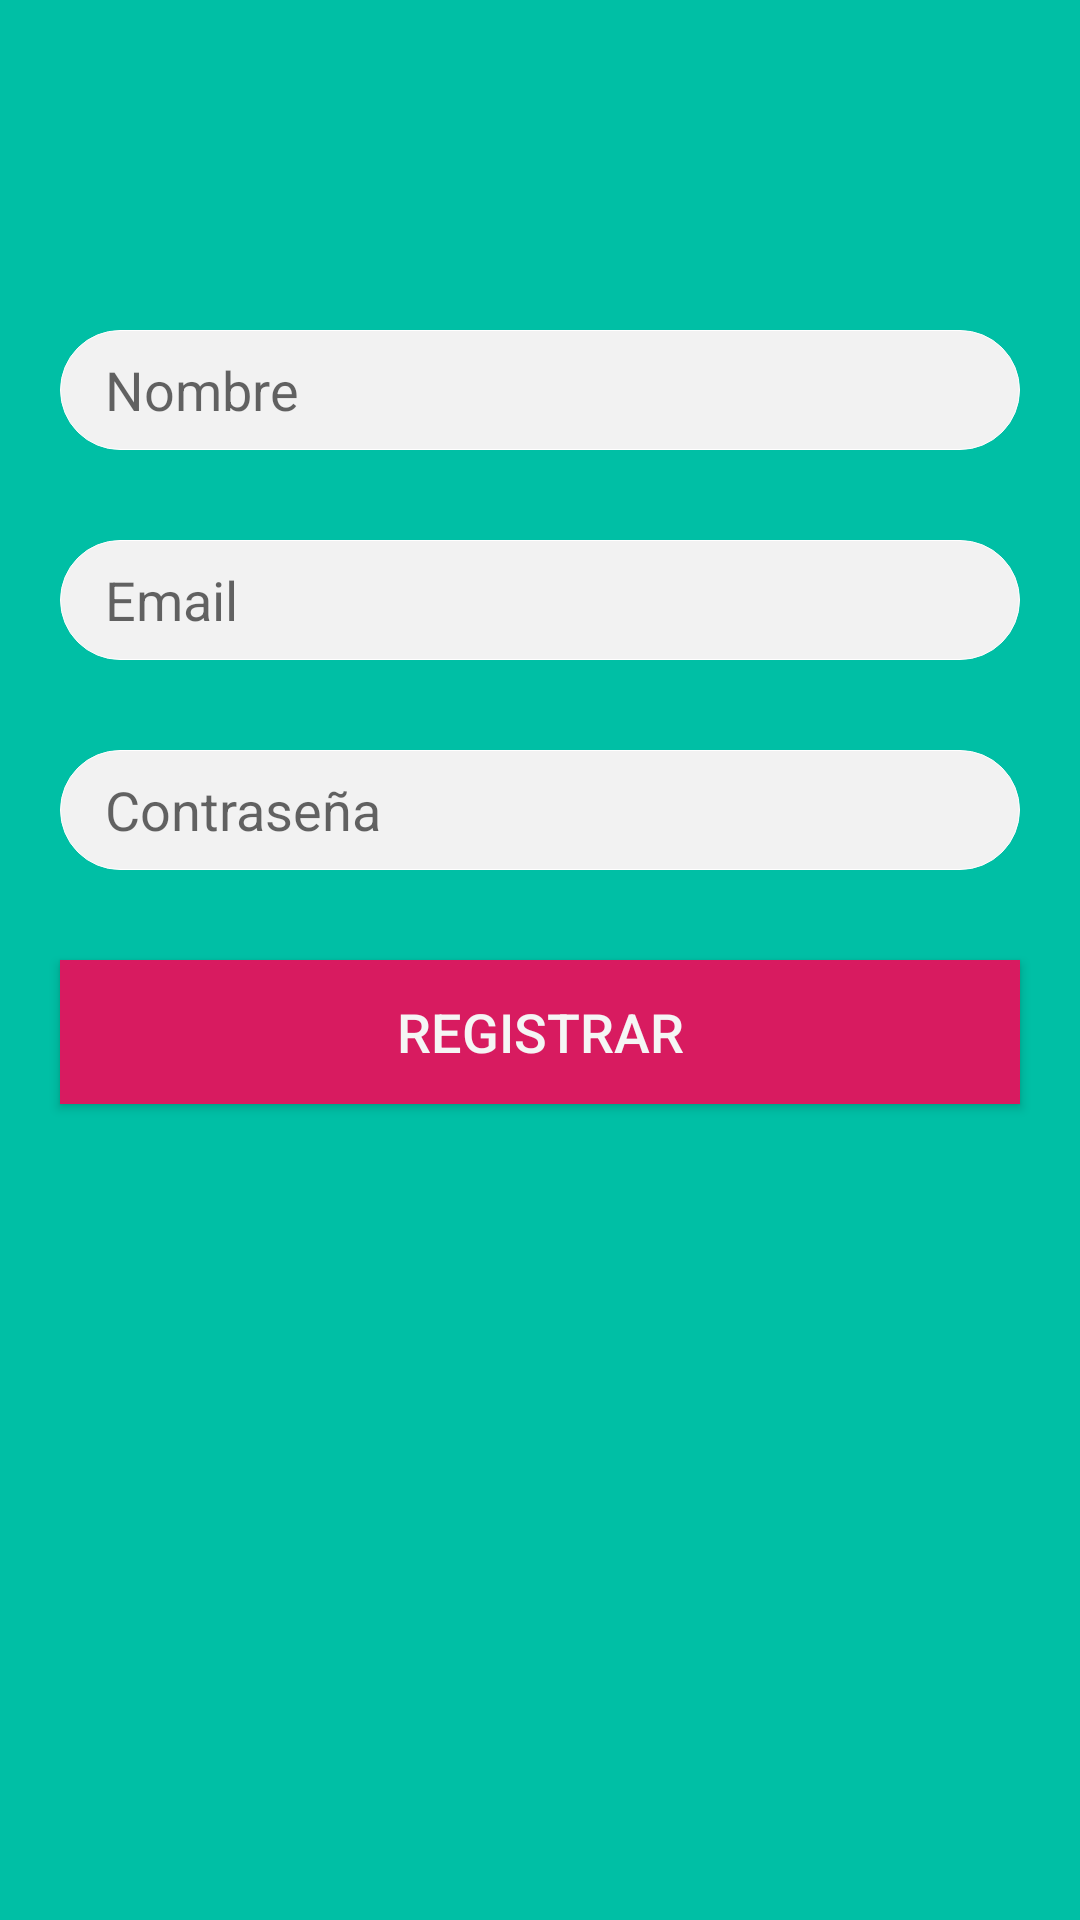

Layout XML and referenced resources for this Android screen:
<!-- AndroidManifest.xml: application theme AppTheme -->
<!-- res/layout/activity_register.xml -->
<?xml version="1.0" encoding="utf-8"?>
<RelativeLayout xmlns:android="http://schemas.android.com/apk/res/android"
    xmlns:app="http://schemas.android.com/apk/res-auto"
    xmlns:tools="http://schemas.android.com/tools"
    android:layout_width="match_parent"
    android:layout_height="match_parent"
    android:background="#00bfa5"
    tools:context=".RegisterActivity">

    <RelativeLayout
        android:layout_width="match_parent"
        android:layout_height="match_parent"
        android:layout_margin="10dp">

        <EditText
            android:id="@+id/etNombreRegister"
            android:layout_width="match_parent"
            android:layout_height="40dp"
            android:background="@drawable/rounder_white"
            android:hint="@string/nombre_register"
            android:paddingLeft="15dp"
            android:layout_marginTop="100dp"
            android:layout_marginLeft="10dp"
            android:layout_marginRight="10dp"
            />

        <EditText
            android:id="@+id/etEmailRegister"
            android:layout_width="match_parent"
            android:layout_height="40dp"
            android:background="@drawable/rounder_white"
            android:hint="@string/email_registro"
            android:paddingLeft="15dp"
            android:layout_marginTop="30dp"
            android:layout_marginLeft="10dp"
            android:layout_marginRight="10dp"
            android:layout_below="@+id/etNombreRegister"
            />

        <EditText
            android:id="@+id/etPasswordRegister"
            android:layout_width="match_parent"
            android:layout_height="40dp"
            android:background="@drawable/rounder_white"
            android:hint="@string/password_login"
            android:paddingLeft="15dp"
            android:layout_marginTop="30dp"
            android:layout_marginLeft="10dp"
            android:layout_marginRight="10dp"
            android:layout_below="@+id/etEmailRegister"/>

        <Button
            android:id="@+id/btnRegister"
            android:layout_width="match_parent"
            android:layout_height="wrap_content"
            android:layout_marginTop="30dp"
            android:text="@string/btn_registrar"
            android:textColor="@color/text_white"
            android:textSize="18sp"
            android:layout_marginLeft="10dp"
            android:layout_marginRight="10dp"
            android:background="@color/colorAccent"
            android:layout_below="@+id/etPasswordRegister"/>


    </RelativeLayout>



</RelativeLayout>
<!-- resources referenced by this layout -->
<resources>
  <color name="colorAccent">#D81B60</color>
  <color name="text_white">#f5f5f5</color>
  <!-- drawable rounder_white (drawable) -->
  <?xml version="1.0" encoding="utf-8"?>
  <selector xmlns:android="http://schemas.android.com/apk/res/android">
      <item>
          <shape>
              <solid android:color="#f2f2f2"/>
              <stroke android:width="0.1dp"
                  android:color="@color/ColorWhite"/>
              <corners
                  android:radius="40dp"/>
          </shape>
      </item>
  
  </selector>
  <string name="btn_registrar">Registrar</string>
  <string name="email_registro">Email</string>
  <string name="nombre_register">Nombre</string>
  <string name="password_login">Contraseña</string>
  <style name="AppTheme" parent="Theme.AppCompat.Light.NoActionBar">
          
          <item name="colorPrimary">@color/colorPrimary</item>
          <item name="colorPrimaryDark">@color/colorPrimaryDark</item>
          <item name="colorAccent">@color/colorAccent</item>
      </style>
  <color name="ColorWhite">#ffffff</color>
  <color name="colorPrimary">#008577</color>
  <color name="colorPrimaryDark">#00574B</color>
</resources>
